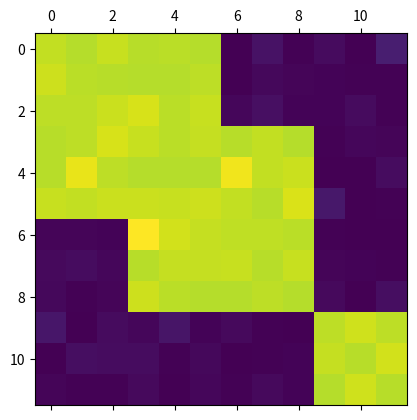
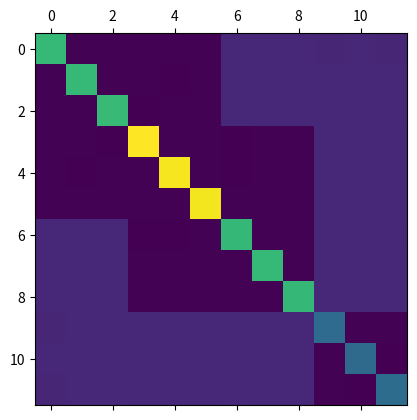

Reproduce these figures in Python, in order.
# -*- coding: utf-8 -*-
"""
Created on Fri Oct 29 17:53:34 2021

[redacted]
"""

import numpy as np
import matplotlib.pyplot as plt
from scipy import sparse

N = 3

global_structure = np.array([
    [1, 1, 0, 0],
    [1, 1, 1, 0],
    [0, 1, 1, 0],
    [0, 0, 0, 1]]) * 5

n = N * global_structure.shape[0]

G = np.kron(global_structure, np.ones((N, N)))
G += np.random.exponential(.1, (n, n))

plt.matshow(G)

L = sparse.csgraph.laplacian(G)
L = (L+L.T)/2

plt.matshow(L)

lam, S = np.linalg.eigh(L)

eps = 1e-5
compoment_count = np.sum(lam < eps)

order = np.argsort(S[:, compoment_count])
diffs = np.diff(S[order, compoment_count])
orderdiffs = np.argsort(diffs)[::-1]
